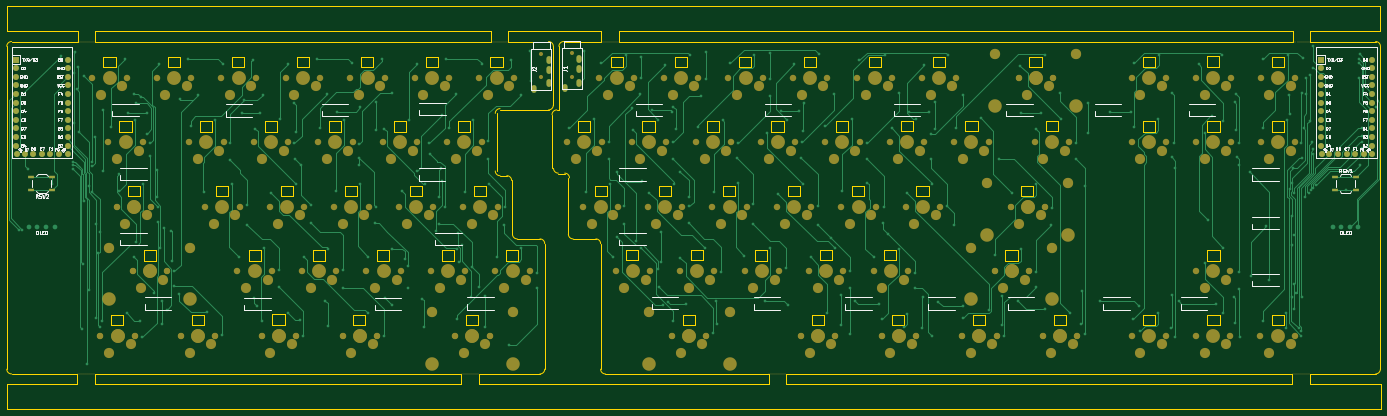
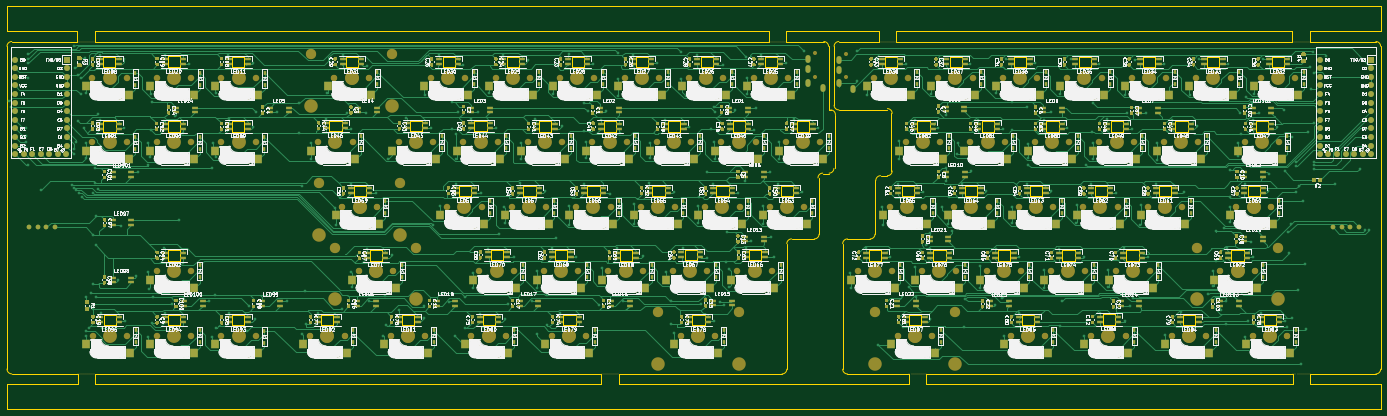
Circuit board: 9 layer files. Board 405.8 x 119.1 mm.
- bottom_copper: kujira-B_Cu.gbr (288403 bytes)
- bottom_mask: kujira-B_Mask.gbr (107789 bytes)
- paste: kujira-B_Paste.gbr (90788 bytes)
- bottom_silk: kujira-B_SilkS.gbr (426266 bytes)
- outline: kujira-Edge_Cuts.gbr (19768 bytes)
- top_copper: kujira-F_Cu.gbr (59258 bytes)
- top_mask: kujira-F_Mask.gbr (16793 bytes)
- paste: kujira-F_Paste.gbr (722 bytes)
- top_silk: kujira-F_SilkS.gbr (54265 bytes)

=== bottom_copper: kujira-B_Cu.gbr (288403 bytes, source omitted) ===
=== bottom_mask: kujira-B_Mask.gbr (107789 bytes, source omitted) ===
=== paste: kujira-B_Paste.gbr (90788 bytes, source omitted) ===
=== bottom_silk: kujira-B_SilkS.gbr (426266 bytes, source omitted) ===
=== outline: kujira-Edge_Cuts.gbr (19768 bytes, source omitted) ===
=== top_copper: kujira-F_Cu.gbr (59258 bytes, source omitted) ===
=== top_mask: kujira-F_Mask.gbr (16793 bytes, source omitted) ===
=== paste: kujira-F_Paste.gbr ===
G04 #@! TF.GenerationSoftware,KiCad,Pcbnew,(5.1.9)-1*
G04 #@! TF.CreationDate,2021-02-18T22:07:16-08:00*
G04 #@! TF.ProjectId,kujira,6b756a69-7261-42e6-9b69-6361645f7063,rev?*
G04 #@! TF.SameCoordinates,Original*
G04 #@! TF.FileFunction,Paste,Top*
G04 #@! TF.FilePolarity,Positive*
%FSLAX46Y46*%
G04 Gerber Fmt 4.6, Leading zero omitted, Abs format (unit mm)*
G04 Created by KiCad (PCBNEW (5.1.9)-1) date 2021-02-18 22:07:16*
%MOMM*%
%LPD*%
G01*
G04 APERTURE LIST*
%ADD10R,1.700000X1.000000*%
G04 APERTURE END LIST*
D10*
X28255000Y-75062000D03*
X34555000Y-75062000D03*
X28255000Y-78862000D03*
X34555000Y-78862000D03*
X419594500Y-78862000D03*
X413294500Y-78862000D03*
X419594500Y-75062000D03*
X413294500Y-75062000D03*
M02*

=== top_silk: kujira-F_SilkS.gbr (54265 bytes, source omitted) ===
